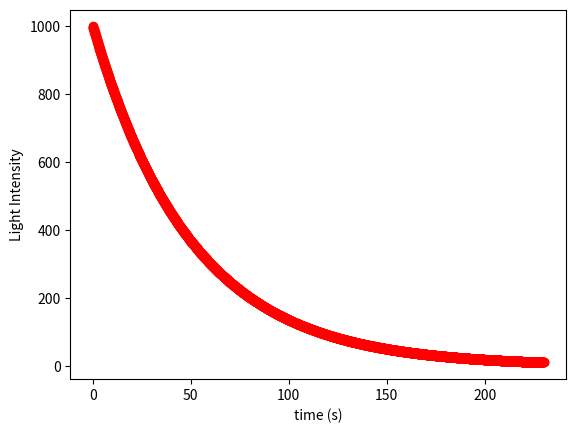

Reproduce this figure in Python.
import matplotlib.pyplot as plt
#This is to model how the intensity of light decreases as it penetrates deeper into the dust cloud.

# Starting conditions
x = 0.0 #starting position
I = 1000.0 #Initial light intensity
N=2.0e6 #Number of dust grains per unit volumn
sigma = 1.0e-8 #Cross section area of each dust grain

# Plot
xlist = []
Ilist = []
# Set up time step
dx = 0.1

# Set up a loop

while I >= 10.0: 
    dI = -I*N*sigma*dx
    I = I + dI
    x = x + dx
    xlist.append(x)
    Ilist.append(I)


print(x)
plt.plot(xlist, Ilist, "ro")
plt.ylabel("Light Intensity")
plt.xlabel("time (s)")
#plt.savefig("different_time_step.png", dpi = 300)
plt.show()